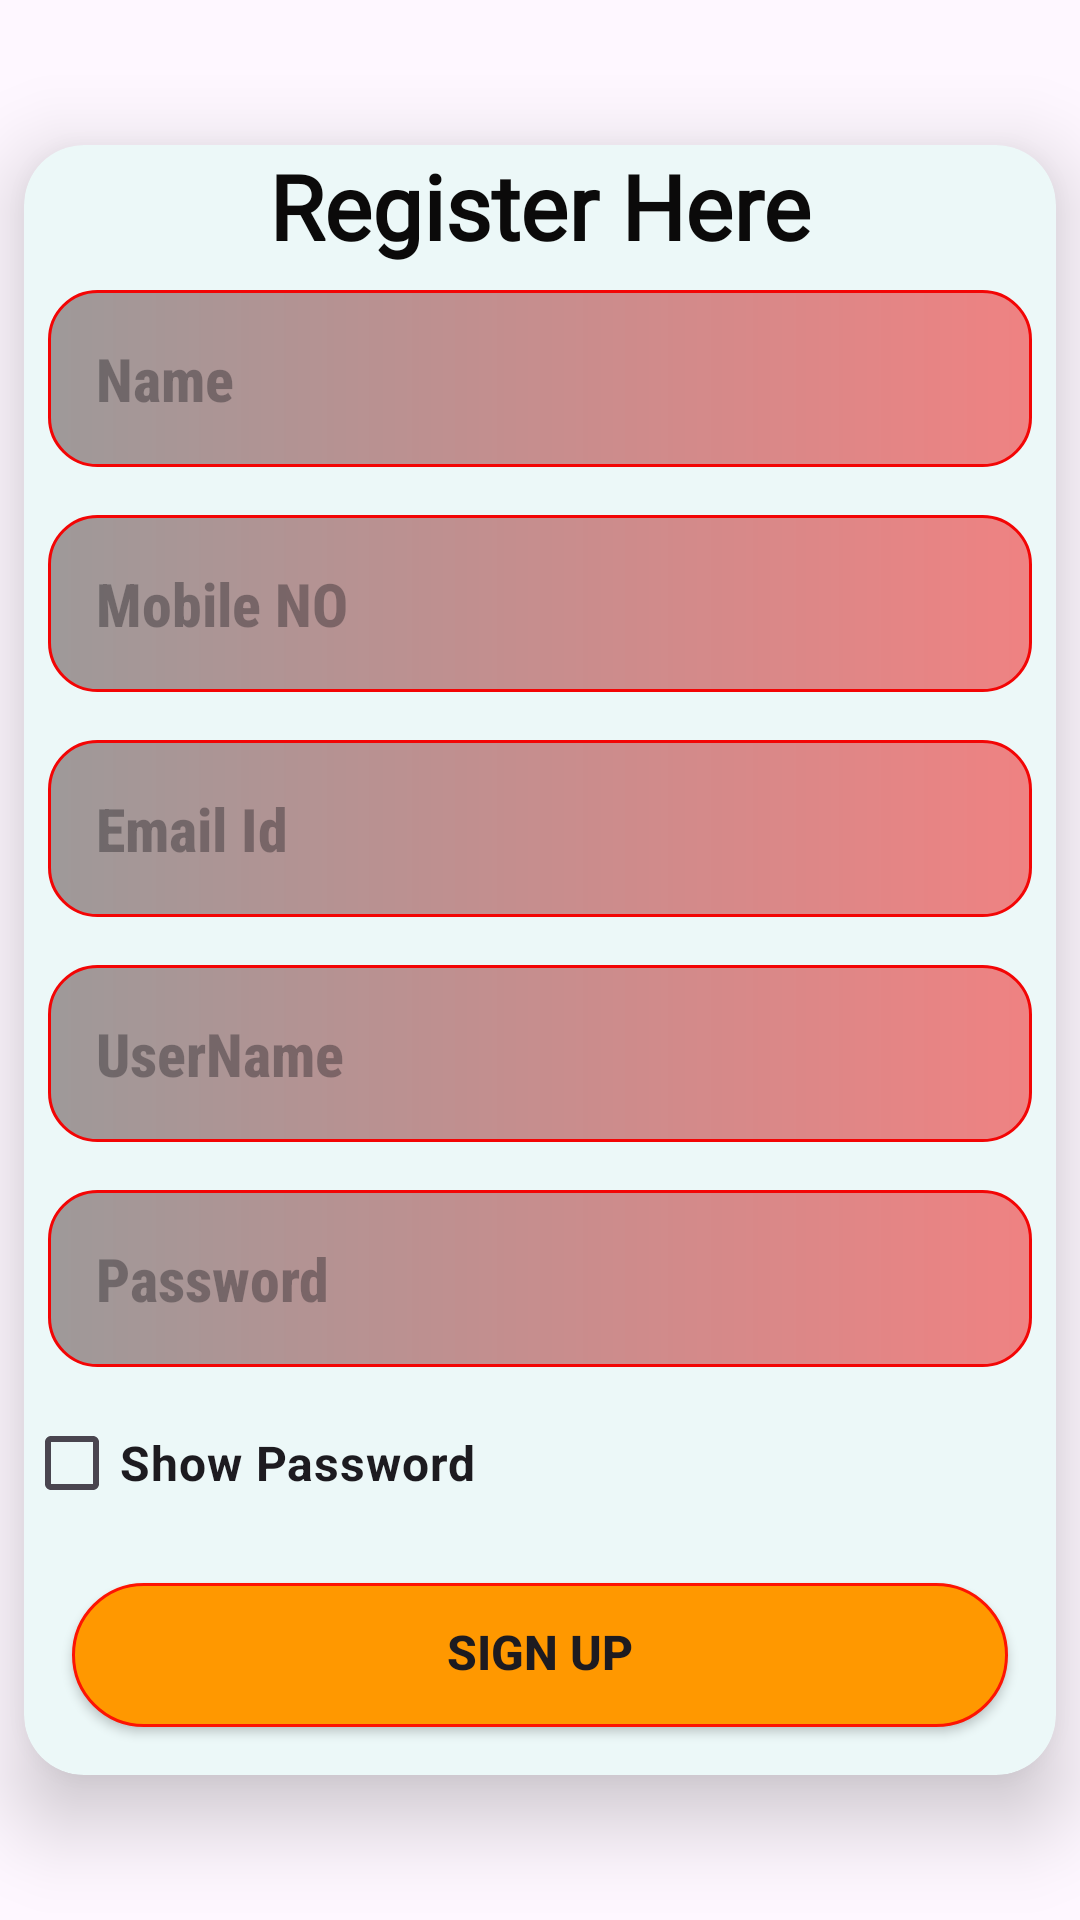

The Android layout XML behind this screen, and the referenced resources:
<!-- AndroidManifest.xml: application theme Theme.FinalYearProject -->
<!-- res/layout/activity_registration.xml -->
<?xml version="1.0" encoding="utf-8"?>
<RelativeLayout
    xmlns:android="http://schemas.android.com/apk/res/android"
    xmlns:app="http://schemas.android.com/apk/res-auto"
    xmlns:tools="http://schemas.android.com/tools"
    android:id="@+id/main"
    android:layout_width="match_parent"
    android:layout_height="match_parent"
    tools:context=".RegistrationActivity"
    >



    <androidx.cardview.widget.CardView
        android:layout_width="match_parent"
        android:layout_height="wrap_content"
        android:id="@+id/cvRegister"
        app:cardBackgroundColor="#ECF8F8"
        app:cardCornerRadius="20dp"
        app:cardElevation="16dp"
        android:layout_margin="8dp"
        android:layout_centerInParent="true"
        >
        <LinearLayout
            android:layout_width="match_parent"
            android:layout_height="match_parent"
            android:orientation="vertical"
            >

            <TextView
                android:layout_width="match_parent"
                android:layout_height="wrap_content"
                android:fontFamily="@font/aladin"
                android:gravity="center"
                android:text="Register Here"
                android:textColor="#0B0A0A"
                android:textSize="30dp"
                android:textStyle="bold"/>

            <EditText
                android:layout_width="match_parent"
                android:layout_height="wrap_content"
                android:id="@+id/etRegisterName"
                android:hint="Name"
                android:textSize="20dp"
                android:textColor="@color/black"
                android:textStyle="bold"
                android:background="@drawable/etbgshape"
                android:padding="16dp"
                android:layout_margin="8dp"
                android:fontFamily="sans-serif-condensed-medium"
                android:inputType="text"
                />

            <EditText
                android:layout_width="match_parent"
                android:layout_height="wrap_content"
                android:id="@+id/etRegisterMobileNO"
                android:hint="Mobile NO"
                android:textSize="20dp"
                android:textColor="@color/black"
                android:textStyle="bold"
                android:background="@drawable/etbgshape"
                android:padding="16dp"
                android:layout_margin="8dp"
                android:fontFamily="sans-serif-condensed-medium"
                android:inputType="number"
                />

            <EditText
                android:layout_width="match_parent"
                android:layout_height="wrap_content"
                android:id="@+id/etRegisterEmail"
                android:hint="Email Id"
                android:textSize="20dp"
                android:textColor="@color/black"
                android:textStyle="bold"
                android:background="@drawable/etbgshape"
                android:padding="16dp"
                android:layout_margin="8dp"
                android:fontFamily="sans-serif-condensed-medium"
                android:inputType="textEmailAddress"
                />

            <EditText
                android:layout_width="match_parent"
                android:layout_height="wrap_content"
                android:id="@+id/etRegisterUserName"
                android:hint="UserName"
                android:textSize="20dp"
                android:textColor="@color/black"
                android:textStyle="bold"
                android:background="@drawable/etbgshape"
                android:padding="16dp"
                android:layout_margin="8dp"
                android:fontFamily="sans-serif-condensed-medium"
                android:inputType="text"
                />

            <EditText
                android:layout_width="match_parent"
                android:layout_height="wrap_content"
                android:id="@+id/etRegisterPassword"
                android:hint="Password"
                android:textSize="20dp"
                android:textColor="@color/black"
                android:textStyle="bold"
                android:background="@drawable/etbgshape"
                android:padding="16dp"
                android:layout_margin="8dp"
                android:fontFamily="sans-serif-condensed-medium"
                android:inputType="textPassword"
                />

            <CheckBox
                android:layout_width="match_parent"
                android:layout_height="wrap_content"
                android:text="Show Password"
                android:id="@+id/cbRegisterShowHidePassword"
                android:textStyle="bold"
                android:textSize="16dp"
                android:checked="false"
                />
            <androidx.appcompat.widget.AppCompatButton
                android:layout_width="match_parent"
                android:layout_height="wrap_content"
                android:id="@+id/btnRegisterSignUP"
                android:gravity="center_horizontal"
                android:text="Sign Up"
                android:layout_margin="16dp"
                android:layout_marginTop="8sp"
                android:textSize="16sp"
                android:textStyle="bold"
                android:background="@drawable/btnshape"
                android:paddingTop="12dp"/>


        </LinearLayout>
    </androidx.cardview.widget.CardView>
</RelativeLayout>
<!-- resources referenced by this layout -->
<resources>
  <color name="black">#FF000000</color>
  <!-- drawable btnshape (drawable) -->
  <?xml version="1.0" encoding="utf-8"?>
  <shape xmlns:android="http://schemas.android.com/apk/res/android">
  
      <stroke
          android:width="1dp"
          android:color="#FD1403"
          />
  
      <corners
          android:radius="25dp"
          />
  
     <solid
         android:color="#FF9800"/>
  </shape>
  <!-- drawable etbgshape (drawable) -->
  <?xml version="1.0" encoding="utf-8"?>
  <shape xmlns:android="http://schemas.android.com/apk/res/android">
  
      <stroke
          android:width="1sp"
          android:color="#F30505"
          />
  
      <corners
          android:radius="16sp"
          />
  
      <gradient
          android:startColor="@color/light_grey"
          android:endColor="@color/redlight"/>
  
  
  
  
  </shape>
  <style name="Theme.FinalYearProject" parent="Base.Theme.FinalYearProject" />
  <color name="light_grey">#9E9999</color>
  <color name="redlight">#EF8282</color>
  <style name="Base.Theme.FinalYearProject" parent="Theme.Material3.DayNight.NoActionBar">
          
          
      </style>
</resources>
